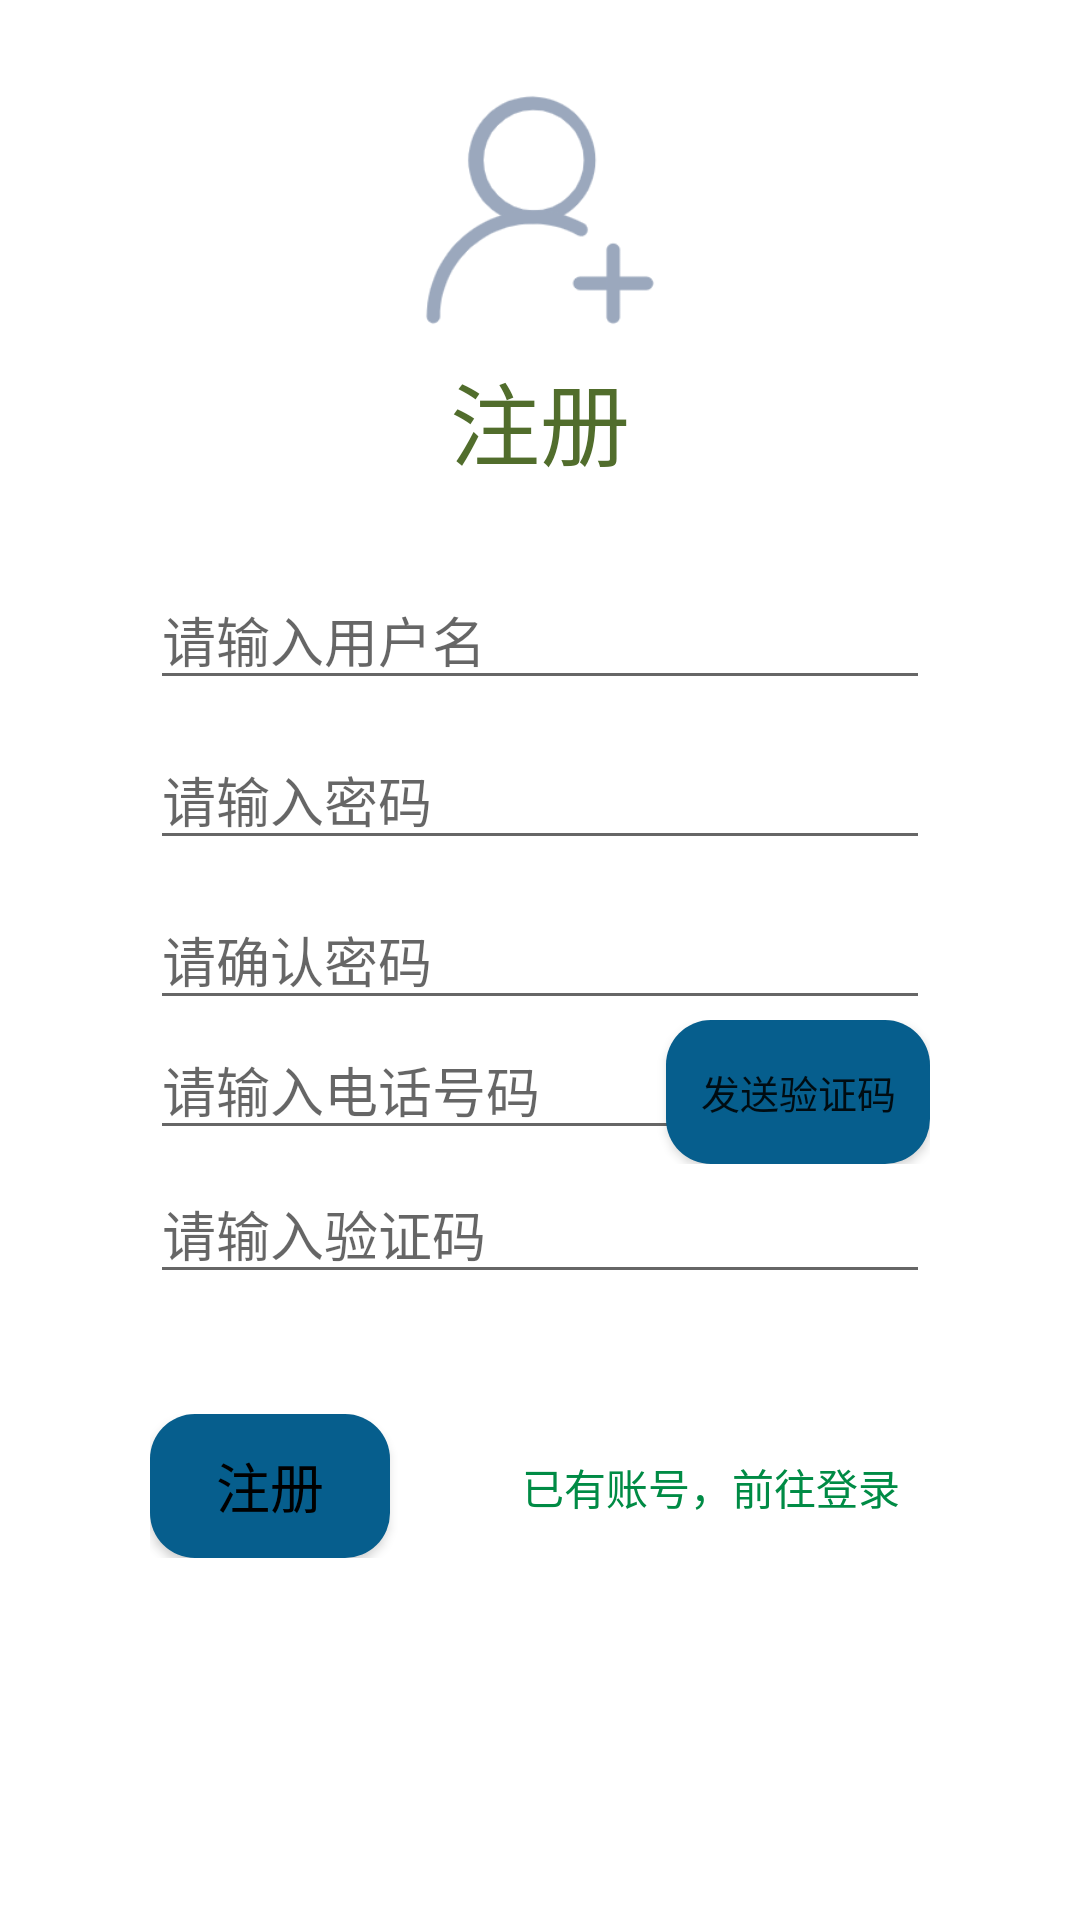

Reconstruct the res/layout file that produces this screen, plus the resources it refers to.
<!-- AndroidManifest.xml: application theme Theme.Android_demo.NoActionBar -->
<!-- res/layout/activity_register.xml -->
<?xml version="1.0" encoding="utf-8"?>
<LinearLayout xmlns:android="http://schemas.android.com/apk/res/android"
    android:layout_width="match_parent"
    android:layout_height="match_parent">

    <LinearLayout
        android:layout_width="match_parent"
        android:layout_height="580dp"
        android:layout_marginStart="30dp"
        android:layout_marginTop="30dp"
        android:layout_marginEnd="30dp"
        android:layout_marginBottom="30dp"
        android:background="@color/white"
        android:orientation="vertical">

        <ImageView
            android:layout_width="80dp"
            android:layout_height="80dp"
            android:layout_gravity="center"
            android:background="@drawable/register" />

        <TextView
            android:layout_width="match_parent"
            android:layout_height="60dp"
            android:gravity="center"
            android:text="注册"
            android:textColor="#516D2C"
            android:textSize="30sp" />

        <LinearLayout
            android:layout_width="match_parent"
            android:layout_height="match_parent"
            android:layout_margin="20dp"
            android:orientation="vertical">

            <EditText
                android:id="@+id/re_username"
                android:layout_width="match_parent"
                android:layout_height="wrap_content"
                android:drawablePadding="5dp"
                android:hint="请输入用户名"
                android:maxLines="1" />

            <EditText
                android:id="@+id/re_password"
                android:layout_width="match_parent"
                android:layout_height="wrap_content"
                android:layout_marginTop="10dp"
                android:drawablePadding="5dp"
                android:hint="请输入密码"
                android:inputType="textPassword"
                android:maxLines="1" />

            <EditText
                android:id="@+id/re_check"
                android:layout_width="match_parent"
                android:layout_height="wrap_content"
                android:layout_marginTop="10dp"
                android:drawablePadding="5dp"
                android:hint="请确认密码"
                android:inputType="textPassword"
                android:maxLines="1" />

            <RelativeLayout
                android:layout_width="wrap_content"
                android:layout_height="wrap_content"
                android:orientation="horizontal">

                <EditText
                    android:id="@+id/re_phone"
                    android:layout_width="200dp"
                    android:layout_height="wrap_content"
                    android:drawablePadding="5dp"
                    android:hint="请输入电话号码"
                    android:maxLines="1" />

                <Button
                    android:id="@+id/send_captcha"
                    android:layout_width="wrap_content"
                    android:layout_height="wrap_content"
                    android:layout_alignParentEnd="true"
                    android:background="@drawable/shape"
                    android:text="发送验证码"
                    android:textSize="13dp"/>

            </RelativeLayout>

            <EditText
                android:id="@+id/re_captcha"
                android:layout_width="match_parent"
                android:layout_height="wrap_content"
                android:drawablePadding="5dp"
                android:hint="请输入验证码"
                android:maxLines="1" />

            <RelativeLayout
                android:layout_width="match_parent"
                android:layout_height="wrap_content"
                android:orientation="horizontal"
                android:layout_marginTop="40dp">

                <Button
                    android:id="@+id/re_register"
                    android:layout_width="80dp"
                    android:layout_height="wrap_content"
                    android:background="@drawable/shape"
                    android:text="注册"
                    android:textColor="@color/black"
                    android:textSize="18sp" />


                <TextView
                    android:id="@+id/to_login"
                    android:layout_width="wrap_content"
                    android:layout_height="wrap_content"
                    android:layout_alignParentEnd="true"
                    android:layout_marginTop="14dp"
                    android:layout_marginEnd="10dp"
                    android:text="已有账号，前往登录"
                    android:textColor="#008B45"
                    android:textSize="14sp" />

            </RelativeLayout>

        </LinearLayout>

    </LinearLayout>

</LinearLayout>
<!-- resources referenced by this layout -->
<resources>
  <color name="black">#FF000000</color>
  <color name="white">#FFFFFFFF</color>
  <!-- drawable register: png bitmap (drawable, 7360 bytes) -->
  <!-- drawable shape (drawable) -->
  <?xml version="1.0" encoding="utf-8"?>
  <shape xmlns:android="http://schemas.android.com/apk/res/android"
      android:shape="rectangle" >
  
      
      <solid android:color="#FF065E8D" />
  
      
      
      <corners android:radius="15dip" />
  
      
      <padding
          android:bottom="10dp"
          android:left="10dp"
          android:right="10dp"
          android:top="10dp" />
  </shape>
  <style name="Theme.Android_demo.NoActionBar">
          <item name="windowActionBar">false</item>
          <item name="windowNoTitle">true</item>
      </style>
</resources>
